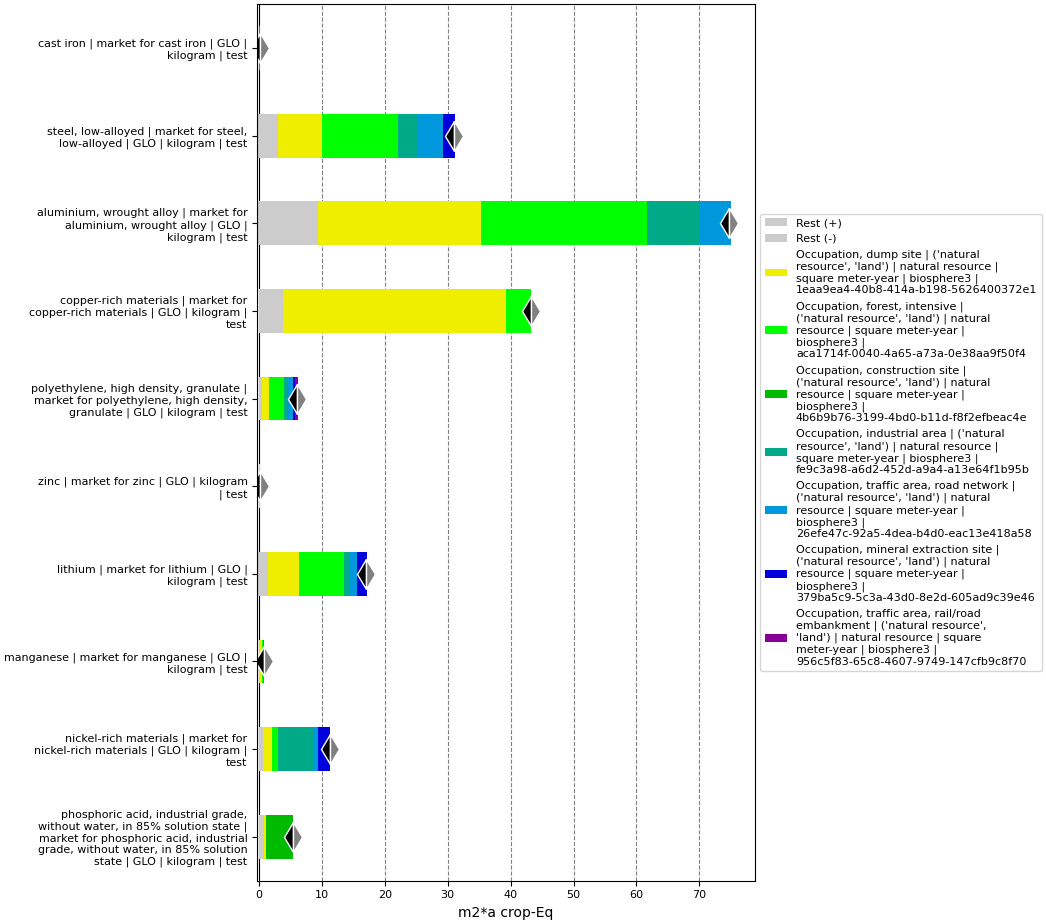

Data behind this chart, as committed beside it:
, index, name, categories, type, unit, database, code, cast iron | market for cast iron | GLO |…, steel, low-alloyed | market for steel, l…, aluminium, wrought alloy | market for al…, polyethylene, high density, granulate | …, zinc | market for zinc | GLO | kilogram …, copper-rich materials | market for coppe…, lithium | market for lithium | GLO | kil…, manganese | market for manganese | GLO |…, nickel-rich materials | market for nicke…, phosphoric acid, industrial grade, witho…
0, Score, , , , , , , 0.0861, 31.01, 74.77, 6.112, 0.1636, 43.24, 16.99, 0.8016, 11.34, 5.445
1, Rest (+), , , , , , , 0.004913, 3.049, 9.454, 0.4833, 0.02739, 3.838, 1.398, 0.09436, 0.5792, 0.8096
2, Rest (-), , , , , , , -0.00024, -0.15, -0.2818, -0.01115, -0.0003876, -0.05837, -0.1087, -0.005867, -0.009474, -0.004854
3, Occupation, dump site | ('natural resour…, Occupation, dump site, ('natural resource', 'land'), natural resource, m2*a crop-Eq, biosphere3, 1eaa9ea4-40b8-414a-b198-5626400372e1, 0.02059, 7.039, 25.8, 1.07, 0.1016, 35.44, 4.952, 0.3882, 1.406, 0.3112
4, Occupation, forest, intensive | ('natura…, Occupation, forest, intensive, ('natural resource', 'land'), natural resource, m2*a crop-Eq, biosphere3, aca1714f-0040-4a65-a73a-0e38aa9f50f4, 0.02757, 12.08, 26.38, 2.397, 0.03505, 4.025, 7.133, 0.1773, 1.078, 
5, Occupation, construction site | ('natura…, Occupation, construction site, ('natural resource', 'land'), natural resource, m2*a crop-Eq, biosphere3, 4b6b9b76-3199-4bd0-b11d-f8f2efbeac4e, , , , , , , , , , 4.329
6, Occupation, industrial area | ('natural …, Occupation, industrial area, ('natural resource', 'land'), natural resource, m2*a crop-Eq, biosphere3, fe9c3a98-a6d2-452d-a9a4-a13e64f1b95b, 0.009382, 3.092, 8.53, 0.5468, , , 0.881, 0.04315, 5.501, 
7, Occupation, traffic area, road network |…, Occupation, traffic area, road network, ('natural resource', 'land'), natural resource, m2*a crop-Eq, biosphere3, 26efe47c-92a5-4dea-b4d0-eac13e418a58, 0.01283, 4.05, 4.885, 0.968, , , 1.251, 0.1044, 0.7378, 
8, Occupation, mineral extraction site | ('…, Occupation, mineral extraction site, ('natural resource', 'land'), natural resource, m2*a crop-Eq, biosphere3, 379ba5c9-5c3a-43d0-8e2d-605ad9c39e46, 0.006086, 1.851, , 0.3101, , , 1.485, , 2.046, 
9, Occupation, traffic area, rail/road emba…, Occupation, traffic area, rail/road emba…, ('natural resource', 'land'), natural resource, m2*a crop-Eq, biosphere3, 956c5f83-65c8-4607-9749-147cfb9c8f70, 0.004967, , , 0.3476, , , , , , 
